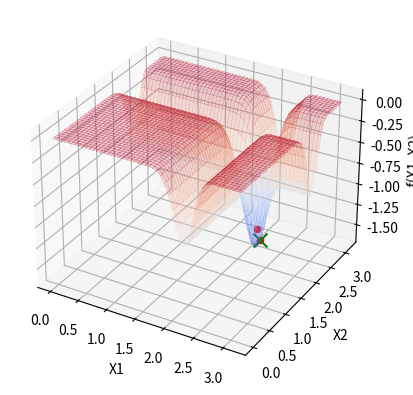

This chart was generated by the following Python code:
import numpy as np
import matplotlib.pyplot as plt
from mpl_toolkits.mplot3d import Axes3D
from matplotlib import cm

def f(x):
    x1, x2 = x
    return -np.sin(x1) * ((np.sin((x1**2) / np.pi))**20) - np.sin(x2) * (np.sin((x2**2) / np.pi))**20

def plot_inicial():
    fig = plt.figure()
    ax = fig.add_subplot(111, projection='3d')

    x1 = np.linspace(0, np.pi, 200)
    x2 = np.linspace(0, np.pi, 200)
    X1, X2 = np.meshgrid(x1, x2)
    Z = f([X1, X2])

    ax.plot_surface(X1, X2, Z, cmap=cm.coolwarm, alpha=0.2, linewidth=1, antialiased=False)
    ax.set_xlabel('X1')
    ax.set_ylabel('X2')
    ax.set_zlabel('f(X1, X2)')
    return ax

def atualiza_plot(x_opt, f_opt, ax):
    ax.scatter(x_opt[0], x_opt[1], f_opt, color='r', marker='o')
    plt.pause(0.1)

p = 2
max_sol = 500
eixo_lim_x1 = [0, np.pi]
eixo_lim_x2 = [0, np.pi]

# Solução inicial aleatória
solucoes = np.array([[
    np.random.uniform(eixo_lim_x1[0], eixo_lim_x1[1]), 
    np.random.uniform(eixo_lim_x2[0], eixo_lim_x2[1])
]])
avaliacoes = [f(solucoes[0, :])]

# Plot inicial
x_opt = solucoes[0, :]
f_opt = avaliacoes[0]
ax = plot_inicial()

i = 1
while i < max_sol:
    x = np.array([[
        np.random.uniform(eixo_lim_x1[0], eixo_lim_x1[1]), 
        np.random.uniform(eixo_lim_x2[0], eixo_lim_x2[1])
    ]])
    
    # Verifica se essa solução já foi gerada antes
    if not np.any(a=np.all(a=x == solucoes, axis=1), axis=0):
        solucoes = np.concatenate((solucoes, x))  # Armazena a nova solução
        f_cand = f(x[0, :])  # Avalia a nova solução
        avaliacoes.append(f_cand)  # Armazena a avaliação
        i += 1
        
        # Se a nova solução for melhor, atualiza a rota no gráfico
        if f_cand < f_opt:
            x_opt = x[0, :]
            f_opt = f_cand
            atualiza_plot(x_opt, f_opt, ax)

ax.scatter(x_opt[0], x_opt[1], f_opt, color='g', marker='x', s=100)
plt.show()

print(f"Valor ótimo encontrado: x1 = {x_opt[0]}, x2 = {x_opt[1]}, f(x1, x2) = {f_opt}")
